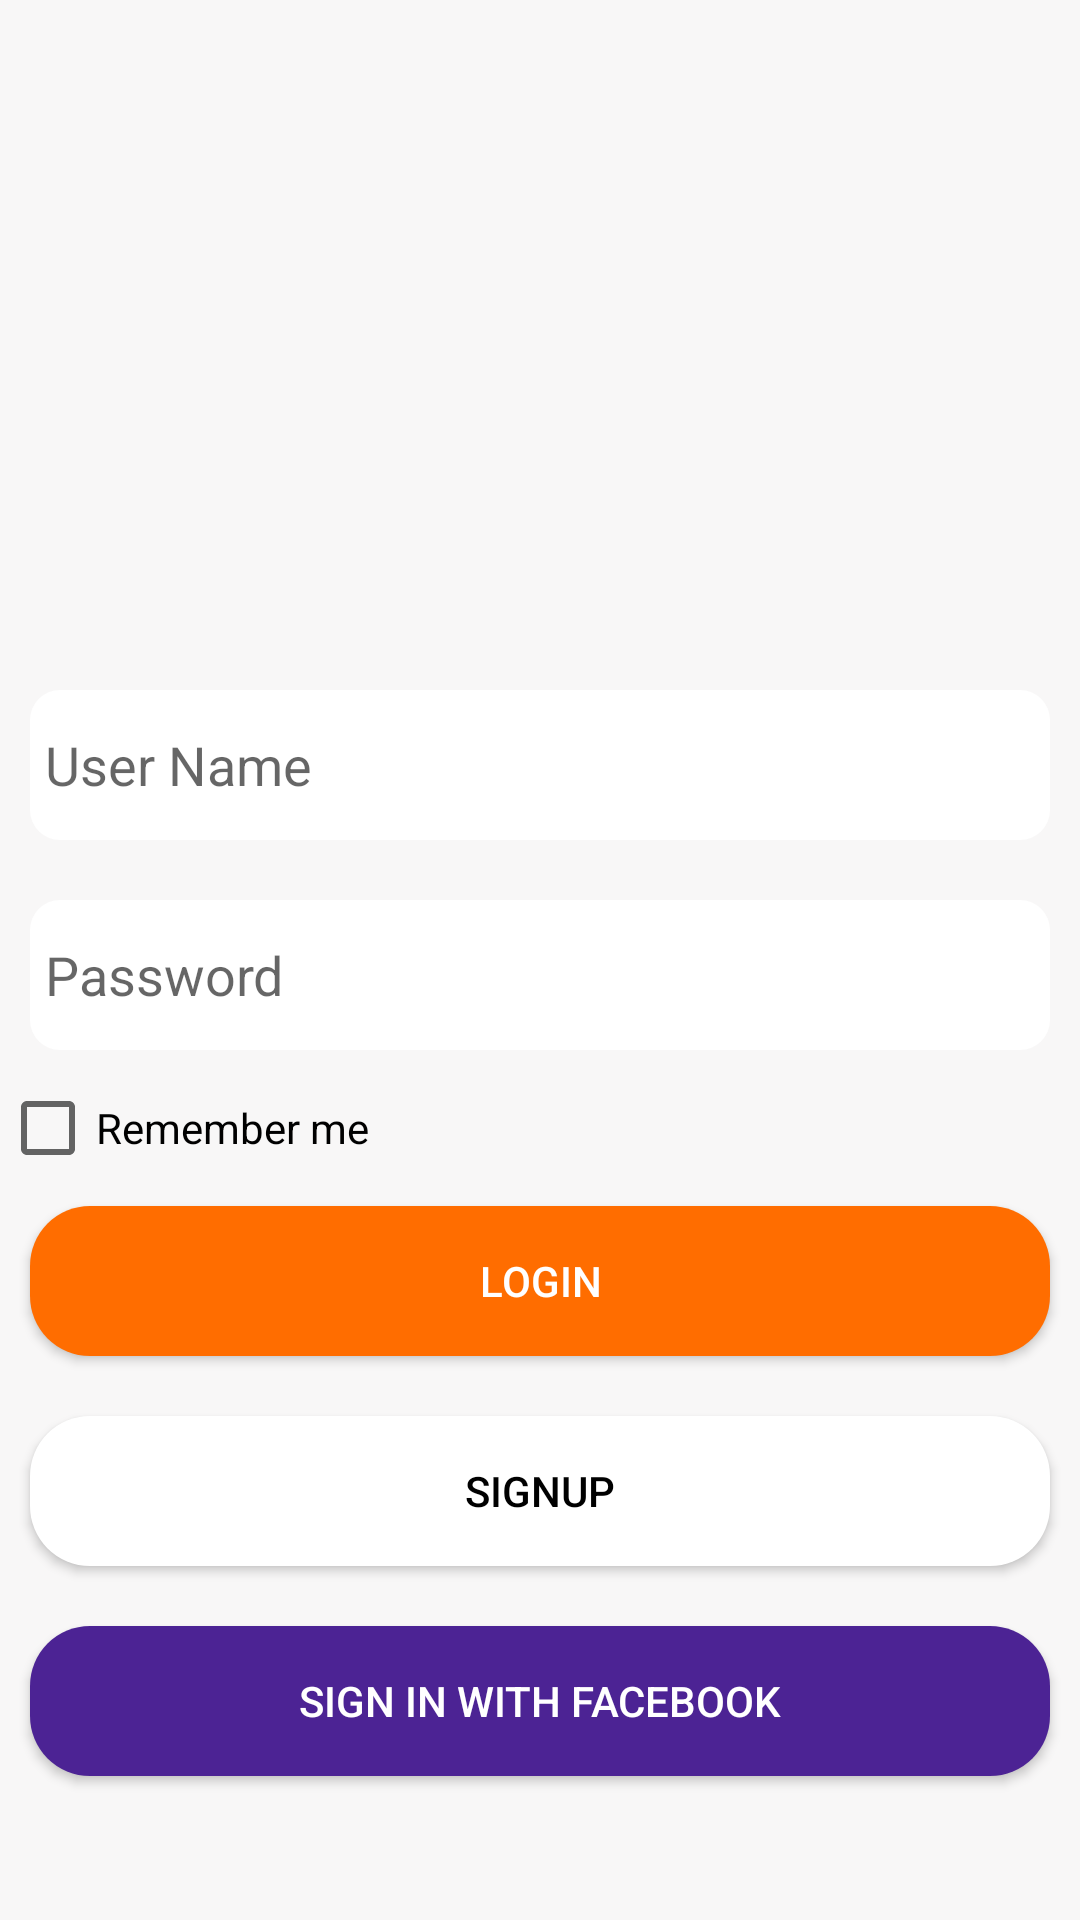

This screen was rendered from an Android layout file. Write that file and the resources it references.
<!-- AndroidManifest.xml: application theme AppTheme -->
<!-- res/layout/activity_main.xml -->
<?xml version="1.0" encoding="utf-8"?>
<LinearLayout
    xmlns:android="http://schemas.android.com/apk/res/android"
    xmlns:app="http://schemas.android.com/apk/res-auto"
    xmlns:tools="http://schemas.android.com/tools"
    android:layout_width="match_parent"
    android:layout_height="match_parent"
    android:background="#46F0EDED"
    android:orientation="vertical"
    tools:context=".MainActivity">

    <ImageView
        android:layout_width="wrap_content"
        android:layout_height="200dp"
        android:src="@drawable/login"
        android:layout_gravity="center"
        android:layout_marginTop="20dp" />

    <EditText
        android:id="@+id/user"
        android:layout_width="match_parent"
        android:layout_height="50sp"
        android:layout_marginTop="10dp"
        android:padding="5dp"
        android:background="@drawable/edt_box"
        android:layout_margin="10dp"
        android:hint="User Name"
        />

    <EditText
        android:id="@+id/pwd"
        android:layout_width="match_parent"
        android:layout_height="50sp"
        android:layout_marginTop="10dp"
        android:layout_margin="10dp"
        android:background="@drawable/edt_box"
        android:padding="5dp"
        android:inputType="textWebPassword"
        android:hint="Password"/>


    <CheckBox
        android:id="@+id/remeber"
        android:layout_width="wrap_content"
        android:layout_height="wrap_content"
        android:text="Remember me"/>



    <Button
        android:id="@+id/login"
        style="@style/mybutton"
        android:textColor="#fff"
        android:text="Login"
        android:background="@drawable/button_style"
        android:backgroundTint="@color/signin"
        />

    <Button
        android:id="@+id/signup"
        style="@style/mybutton"
        android:text="Signup"
        android:textColor="#000"
        android:background="@drawable/button_style"
        android:backgroundTint="@color/signup"
        />

    <Button
        android:id="@+id/signin_facebook"
        style="@style/mybutton"
        android:text="Sign In with Facebook"
        android:layout_gravity="bottom"
        android:textColor="#fff"
        android:background="@drawable/button_style"
        android:backgroundTint="@color/fb_singin"
        />
</LinearLayout>
<!-- resources referenced by this layout -->
<resources>
  <color name="fb_singin">#4C2394</color>
  <color name="signin">#FFFF6D00</color>
  <color name="signup">#FFFF</color>
  <!-- drawable button_style (drawable-v24) -->
  <?xml version="1.0" encoding="utf-8"?>
  <shape xmlns:android="http://schemas.android.com/apk/res/android"
  
      android:shape="rectangle">
      <corners android:radius="20dp"></corners>
      <gradient
          android:startColor="#ff2d9a59"
          android:centerColor="#ff42959a"
          android:endColor="#ff23729a"
          android:angle="135"/>
  </shape>
  <!-- drawable edt_box (drawable-v24) -->
  <?xml version="1.0" encoding="utf-8"?>
  <shape xmlns:android="http://schemas.android.com/apk/res/android">
      <corners android:radius="10dp"></corners>
      <solid android:color="@color/bg"></solid>
  </shape>
  <style name="mybutton" parent="Widget.AppCompat.Button.Colored">
  
  
          <item name="android:layout_width">match_parent</item>
          <item name="android:layout_height">50sp</item>
          <item name="android:layout_margin">10dp</item>
          <item name="android:layout_marginTop">10dp</item>
  
      </style>
  <style name="AppTheme" parent="Theme.AppCompat.Light.DarkActionBar">
          
          <item name="colorPrimary">@color/colorPrimary</item>
          <item name="colorPrimaryDark">@color/colorPrimaryDark</item>
          <item name="colorAccent">@color/colorAccent</item>
  
      </style>
  <color name="bg">#fff</color>
  <color name="colorPrimary">#FF6D00</color>
  <color name="colorPrimaryDark">#FF6D00</color>
  <color name="colorAccent">#D81B60</color>
</resources>
